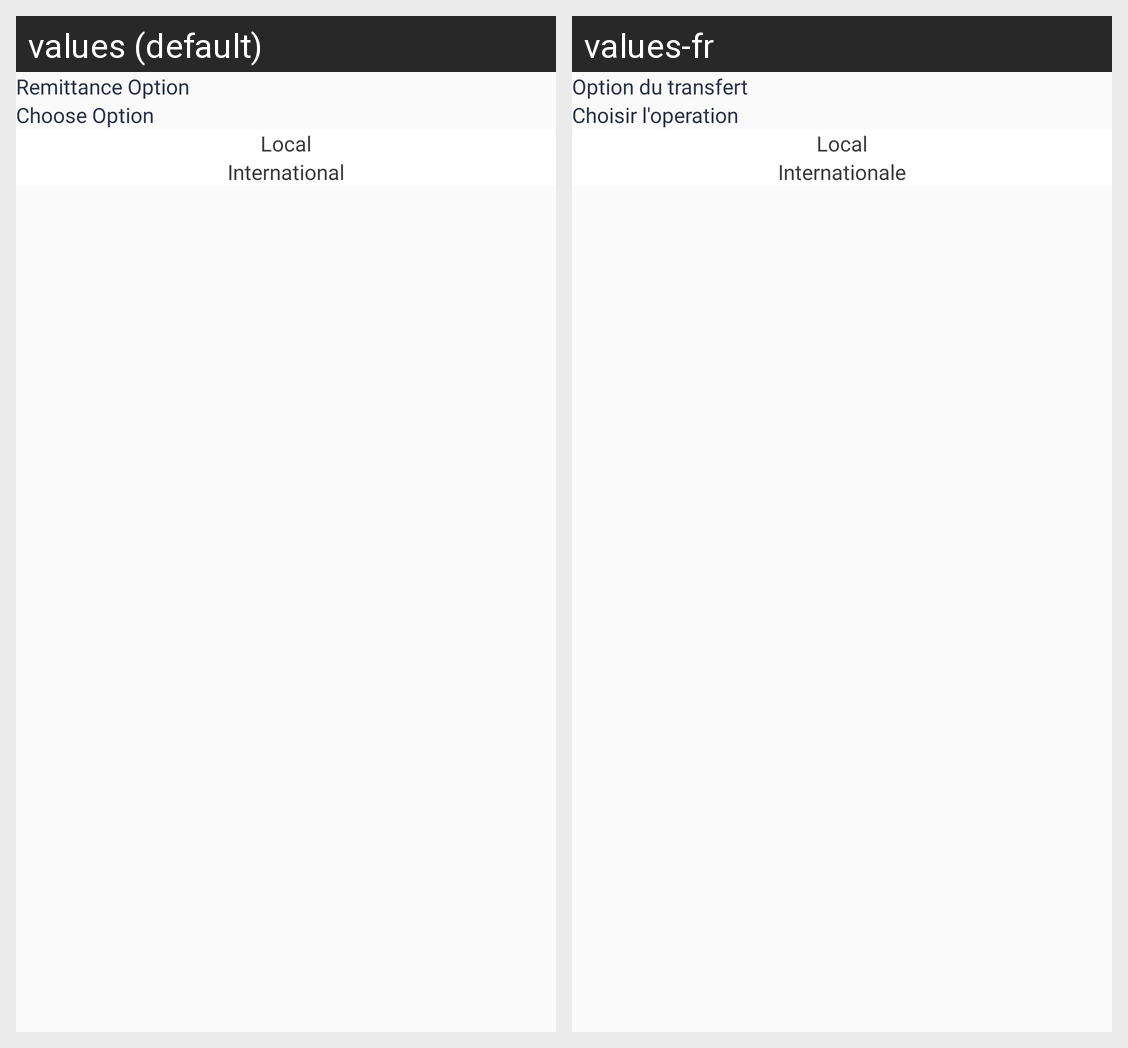

The Android screen above is rendered under two locales of the same app. Produce the string resources it draws, with the default and per-locale values.
Android screen res/layout/activity_send_remittance_opt.xml rendered under 2 locales, left to right: values (default), values-fr. Device: Nexus 5 (rendered at 1080×1920; each locale shown at half size, 540×960, under a caption strip naming it); theme AppTheme.
Strings drawn on this screen, with the default value and each locale's value (text and hints the layout hard-codes, and strings that could not be matched under every locale, appear in the picture but are not listed):

remittance_option
  values: Remittance Option
  values-fr: Option du transfert

chooseOption
  values: Choose Option
  values-fr: Choisir l'operation

local
  values: Local
  values-fr: Local

international
  values: International
  values-fr: Internationale
